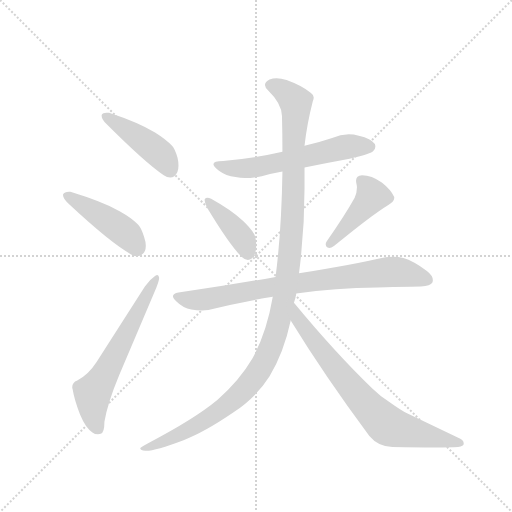
t = 0.00 s
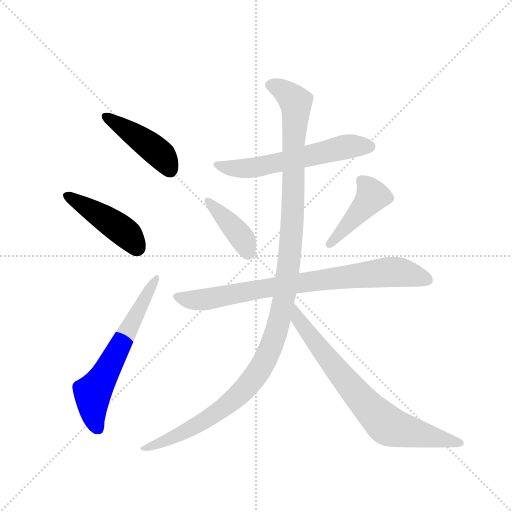
t = 1.46 s
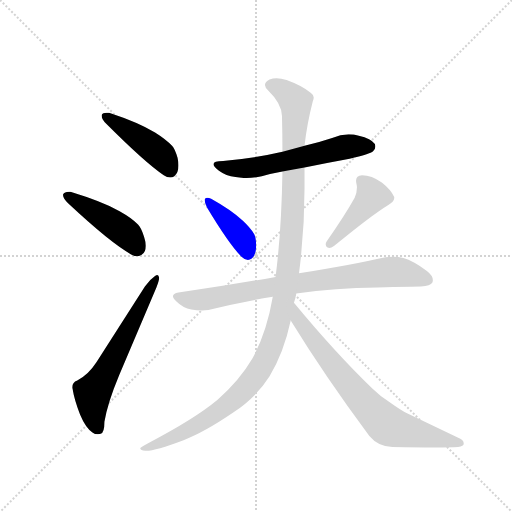
t = 2.92 s
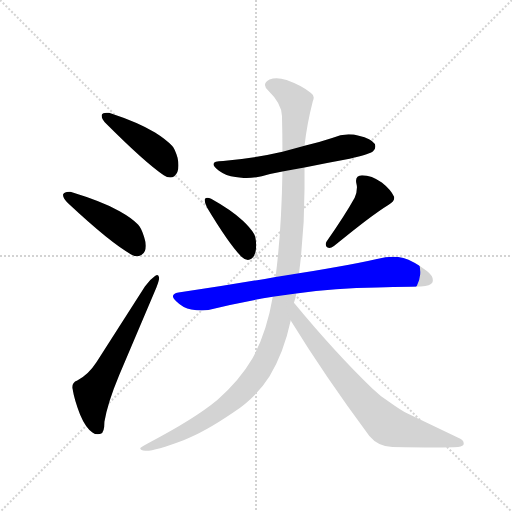
t = 4.38 s
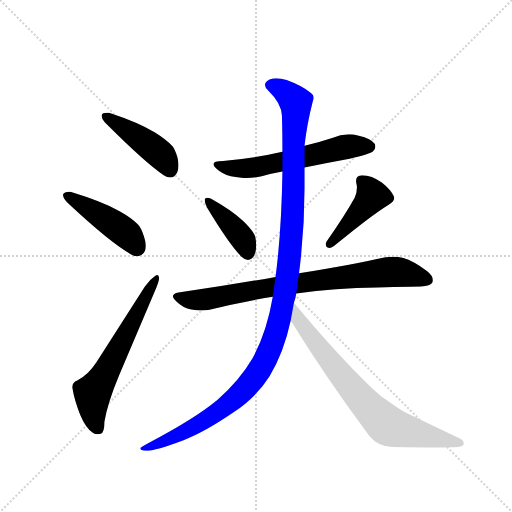
t = 5.85 s
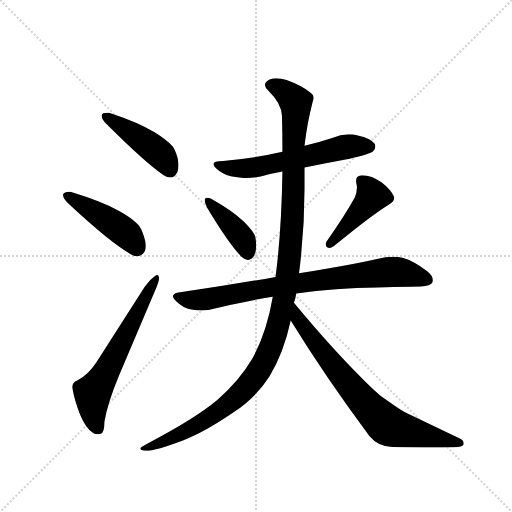
t = 7.31 s

The animated SVG that drew these frames (rendered in a browser with its animation timeline set to each time). Animation: 9 CSS @keyframes rules; one cycle of 7.31 s.

<svg version="1.1" viewBox="0 0 1024 1024" xmlns="http://www.w3.org/2000/svg">
  <g stroke="lightgray" stroke-dasharray="1,1" stroke-width="1" transform="scale(4, 4)">
    <line x1="0" y1="0" x2="256" y2="256"></line>
    <line x1="256" y1="0" x2="0" y2="256"></line>
    <line x1="128" y1="0" x2="128" y2="256"></line>
    <line x1="0" y1="128" x2="256" y2="128"></line>
  </g>
  <g transform="scale(0.92, -0.92) translate(60, -900)">
    <style type="text/css">
      
        @keyframes keyframes0 {
          from {
            stroke: blue;
            stroke-dashoffset: 442;
            stroke-width: 128;
          }
          59% {
            animation-timing-function: step-end;
            stroke: blue;
            stroke-dashoffset: 0;
            stroke-width: 128;
          }
          to {
            stroke: black;
            stroke-width: 1024;
          }
        }
        #make-me-a-hanzi-animation-0 {
          animation: keyframes0 0.6097005208333334s both;
          animation-delay: 0s;
          animation-timing-function: linear;
        }
      
        @keyframes keyframes1 {
          from {
            stroke: blue;
            stroke-dashoffset: 450;
            stroke-width: 128;
          }
          59% {
            animation-timing-function: step-end;
            stroke: blue;
            stroke-dashoffset: 0;
            stroke-width: 128;
          }
          to {
            stroke: black;
            stroke-width: 1024;
          }
        }
        #make-me-a-hanzi-animation-1 {
          animation: keyframes1 0.6162109375s both;
          animation-delay: 0.6097005208333334s;
          animation-timing-function: linear;
        }
      
        @keyframes keyframes2 {
          from {
            stroke: blue;
            stroke-dashoffset: 624;
            stroke-width: 128;
          }
          67% {
            animation-timing-function: step-end;
            stroke: blue;
            stroke-dashoffset: 0;
            stroke-width: 128;
          }
          to {
            stroke: black;
            stroke-width: 1024;
          }
        }
        #make-me-a-hanzi-animation-2 {
          animation: keyframes2 0.7578125s both;
          animation-delay: 1.2259114583333335s;
          animation-timing-function: linear;
        }
      
        @keyframes keyframes3 {
          from {
            stroke: blue;
            stroke-dashoffset: 595;
            stroke-width: 128;
          }
          66% {
            animation-timing-function: step-end;
            stroke: blue;
            stroke-dashoffset: 0;
            stroke-width: 128;
          }
          to {
            stroke: black;
            stroke-width: 1024;
          }
        }
        #make-me-a-hanzi-animation-3 {
          animation: keyframes3 0.7342122395833334s both;
          animation-delay: 1.9837239583333335s;
          animation-timing-function: linear;
        }
      
        @keyframes keyframes4 {
          from {
            stroke: blue;
            stroke-dashoffset: 404;
            stroke-width: 128;
          }
          57% {
            animation-timing-function: step-end;
            stroke: blue;
            stroke-dashoffset: 0;
            stroke-width: 128;
          }
          to {
            stroke: black;
            stroke-width: 1024;
          }
        }
        #make-me-a-hanzi-animation-4 {
          animation: keyframes4 0.5787760416666666s both;
          animation-delay: 2.717936197916667s;
          animation-timing-function: linear;
        }
      
        @keyframes keyframes5 {
          from {
            stroke: blue;
            stroke-dashoffset: 436;
            stroke-width: 128;
          }
          59% {
            animation-timing-function: step-end;
            stroke: blue;
            stroke-dashoffset: 0;
            stroke-width: 128;
          }
          to {
            stroke: black;
            stroke-width: 1024;
          }
        }
        #make-me-a-hanzi-animation-5 {
          animation: keyframes5 0.6048177083333334s both;
          animation-delay: 3.2967122395833335s;
          animation-timing-function: linear;
        }
      
        @keyframes keyframes6 {
          from {
            stroke: blue;
            stroke-dashoffset: 809;
            stroke-width: 128;
          }
          72% {
            animation-timing-function: step-end;
            stroke: blue;
            stroke-dashoffset: 0;
            stroke-width: 128;
          }
          to {
            stroke: black;
            stroke-width: 1024;
          }
        }
        #make-me-a-hanzi-animation-6 {
          animation: keyframes6 0.9083658854166666s both;
          animation-delay: 3.901529947916667s;
          animation-timing-function: linear;
        }
      
        @keyframes keyframes7 {
          from {
            stroke: blue;
            stroke-dashoffset: 1227;
            stroke-width: 128;
          }
          80% {
            animation-timing-function: step-end;
            stroke: blue;
            stroke-dashoffset: 0;
            stroke-width: 128;
          }
          to {
            stroke: black;
            stroke-width: 1024;
          }
        }
        #make-me-a-hanzi-animation-7 {
          animation: keyframes7 1.24853515625s both;
          animation-delay: 4.809895833333334s;
          animation-timing-function: linear;
        }
      
        @keyframes keyframes8 {
          from {
            stroke: blue;
            stroke-dashoffset: 748;
            stroke-width: 128;
          }
          71% {
            animation-timing-function: step-end;
            stroke: blue;
            stroke-dashoffset: 0;
            stroke-width: 128;
          }
          to {
            stroke: black;
            stroke-width: 1024;
          }
        }
        #make-me-a-hanzi-animation-8 {
          animation: keyframes8 0.8587239583333334s both;
          animation-delay: 6.058430989583334s;
          animation-timing-function: linear;
        }
      
    </style>
    
      <path d="M 161 650 L 161 648 Q 161 641 171 631 Q 256 546 296 519 Q 303 514 310 514 Q 315 514 319 517 Q 328 524 328 540 Q 328 548 326 557 Q 320 577 314 583 Q 301 597 277 612 Q 241 634 177 655 L 172 655 Q 163 655 161 650 Z" fill="lightgray"></path>
    
      <path d="M 77 477 L 77 476 Q 77 469 88 458 Q 180 372 225 347 Q 233 343 239 343 Q 244 343 248 346 Q 257 352 257 366 Q 257 374 253 386 Q 247 405 240 412 Q 227 426 200 441 Q 162 462 93 483 L 90 483 Q 80 483 77 477 Z" fill="lightgray"></path>
    
      <path d="M 98 53 Q 102 29 114 -1 Q 126 -30 141 -40 Q 146 -44 153 -44 Q 156 -44 159 -43 Q 167 -41 167 -17 Q 174 24 199 84 L 280 275 Q 286 290 286 296 Q 285 302 282 302 Q 280 302 277 300 Q 265 292 255 277 L 150 113 Q 132 85 108 73 Q 97 69 97 58 Q 97 56 98 53 Z" fill="lightgray"></path>
    
      <path d="M 602 536 Q 651 546 700 555 Q 745 565 751 571 Q 756 576 756 581 Q 756 584 755 587 Q 747 599 720 605 Q 709 608 698 608 Q 680 608 662 600 Q 632 590 602 583 L 554 570 Q 494 556 425 550 Q 404 550 404 543 Q 404 538 416 529 Q 431 518 452 515 Q 462 513 473 513 Q 489 513 509 517 Q 532 523 554 527 L 602 536 Z" fill="lightgray"></path>
    
      <path d="M 385 467 L 385 464 Q 385 459 390 449 Q 438 369 465 342 Q 472 335 479 335 Q 481 335 483 336 Q 497 341 497 368 Q 496 386 492 392 Q 484 405 468 420 Q 444 443 399 468 Q 394 470 391 470 Q 387 470 385 467 Z" fill="lightgray"></path>
    
      <path d="M 650 375 Q 648 371 648 369 Q 648 364 652 362 Q 654 361 656 361 Q 660 361 666 365 Q 746 431 785 455 Q 797 462 797 469 L 797 472 Q 789 488 770 503 Q 748 519 727 519 Q 714 518 714 507 Q 714 504 715 500 Q 716 496 716 493 Q 716 481 711 470 Q 690 432 650 375 Z" fill="lightgray"></path>
    
      <path d="M 539 298 Q 439 280 328 264 Q 316 262 316 256 Q 316 252 323 245 Q 338 230 356 227 Q 368 225 378 225 Q 386 225 393 226 Q 460 243 533 255 L 584 262 Q 669 274 760 275 Q 837 277 855 277 Q 876 279 880 286 Q 881 289 881 291 Q 881 301 868 311 Q 838 333 817 339 Q 806 342 794 342 Q 786 342 778 341 Q 707 325 590 306 L 539 298 Z" fill="lightgray"></path>
    
      <path d="M 533 255 Q 520 178 489 121 Q 461 73 413 31 Q 364 -10 261 -64 Q 248 -71 245 -74 L 245 -75 Q 245 -79 256 -80 L 258 -80 Q 278 -80 339 -57 Q 384 -40 447 3 Q 498 37 526 82 Q 557 133 572 203 L 579 242 Q 583 253 584 262 L 590 306 Q 602 398 602 489 L 602 536 L 602 583 Q 607 629 620 680 Q 622 684 622 688 Q 622 694 616 698 Q 596 714 563 726 Q 551 730 541 730 Q 533 730 526 727 Q 516 722 516 715 Q 516 710 523 703 Q 552 675 553 648 Q 554 607 554 570 L 554 527 Q 552 397 539 298 L 533 255 Z" fill="lightgray"></path>
    
      <path d="M 572 203 Q 647 81 743 -48 Q 762 -71 793 -72 Q 848 -73 884 -73 Q 920 -73 936 -72 Q 948 -69 948 -65 L 948 -63 Q 948 -56 935 -51 L 826 1 Q 813 7 788 25 Q 766 39 750 55 Q 669 133 579 242 C 560 265 556 229 572 203 Z" fill="lightgray"></path>
    
    
      <clipPath id="make-me-a-hanzi-clip-0">
        <path d="M 161 650 L 161 648 Q 161 641 171 631 Q 256 546 296 519 Q 303 514 310 514 Q 315 514 319 517 Q 328 524 328 540 Q 328 548 326 557 Q 320 577 314 583 Q 301 597 277 612 Q 241 634 177 655 L 172 655 Q 163 655 161 650 Z"></path>
      </clipPath>
      <path clip-path="url(#make-me-a-hanzi-clip-0)" d="M 168 649 L 279 573 L 309 531" fill="none" id="make-me-a-hanzi-animation-0" stroke-dasharray="314 628" stroke-linecap="round"></path>
    
      <clipPath id="make-me-a-hanzi-clip-1">
        <path d="M 77 477 L 77 476 Q 77 469 88 458 Q 180 372 225 347 Q 233 343 239 343 Q 244 343 248 346 Q 257 352 257 366 Q 257 374 253 386 Q 247 405 240 412 Q 227 426 200 441 Q 162 462 93 483 L 90 483 Q 80 483 77 477 Z"></path>
      </clipPath>
      <path clip-path="url(#make-me-a-hanzi-clip-1)" d="M 85 477 L 218 390 L 238 361" fill="none" id="make-me-a-hanzi-animation-1" stroke-dasharray="322 644" stroke-linecap="round"></path>
    
      <clipPath id="make-me-a-hanzi-clip-2">
        <path d="M 98 53 Q 102 29 114 -1 Q 126 -30 141 -40 Q 146 -44 153 -44 Q 156 -44 159 -43 Q 167 -41 167 -17 Q 174 24 199 84 L 280 275 Q 286 290 286 296 Q 285 302 282 302 Q 280 302 277 300 Q 265 292 255 277 L 150 113 Q 132 85 108 73 Q 97 69 97 58 Q 97 56 98 53 Z"></path>
      </clipPath>
      <path clip-path="url(#make-me-a-hanzi-clip-2)" d="M 154 -33 L 142 2 L 141 41 L 281 297" fill="none" id="make-me-a-hanzi-animation-2" stroke-dasharray="496 992" stroke-linecap="round"></path>
    
      <clipPath id="make-me-a-hanzi-clip-3">
        <path d="M 602 536 Q 651 546 700 555 Q 745 565 751 571 Q 756 576 756 581 Q 756 584 755 587 Q 747 599 720 605 Q 709 608 698 608 Q 680 608 662 600 Q 632 590 602 583 L 554 570 Q 494 556 425 550 Q 404 550 404 543 Q 404 538 416 529 Q 431 518 452 515 Q 462 513 473 513 Q 489 513 509 517 Q 532 523 554 527 L 602 536 Z"></path>
      </clipPath>
      <path clip-path="url(#make-me-a-hanzi-clip-3)" d="M 410 542 L 460 533 L 488 535 L 686 580 L 743 582" fill="none" id="make-me-a-hanzi-animation-3" stroke-dasharray="467 934" stroke-linecap="round"></path>
    
      <clipPath id="make-me-a-hanzi-clip-4">
        <path d="M 385 467 L 385 464 Q 385 459 390 449 Q 438 369 465 342 Q 472 335 479 335 Q 481 335 483 336 Q 497 341 497 368 Q 496 386 492 392 Q 484 405 468 420 Q 444 443 399 468 Q 394 470 391 470 Q 387 470 385 467 Z"></path>
      </clipPath>
      <path clip-path="url(#make-me-a-hanzi-clip-4)" d="M 390 466 L 455 397 L 472 373 L 478 350" fill="none" id="make-me-a-hanzi-animation-4" stroke-dasharray="276 552" stroke-linecap="round"></path>
    
      <clipPath id="make-me-a-hanzi-clip-5">
        <path d="M 650 375 Q 648 371 648 369 Q 648 364 652 362 Q 654 361 656 361 Q 660 361 666 365 Q 746 431 785 455 Q 797 462 797 469 L 797 472 Q 789 488 770 503 Q 748 519 727 519 Q 714 518 714 507 Q 714 504 715 500 Q 716 496 716 493 Q 716 481 711 470 Q 690 432 650 375 Z"></path>
      </clipPath>
      <path clip-path="url(#make-me-a-hanzi-clip-5)" d="M 726 507 L 749 474 L 656 369" fill="none" id="make-me-a-hanzi-animation-5" stroke-dasharray="308 616" stroke-linecap="round"></path>
    
      <clipPath id="make-me-a-hanzi-clip-6">
        <path d="M 539 298 Q 439 280 328 264 Q 316 262 316 256 Q 316 252 323 245 Q 338 230 356 227 Q 368 225 378 225 Q 386 225 393 226 Q 460 243 533 255 L 584 262 Q 669 274 760 275 Q 837 277 855 277 Q 876 279 880 286 Q 881 289 881 291 Q 881 301 868 311 Q 838 333 817 339 Q 806 342 794 342 Q 786 342 778 341 Q 707 325 590 306 L 539 298 Z"></path>
      </clipPath>
      <path clip-path="url(#make-me-a-hanzi-clip-6)" d="M 326 254 L 384 248 L 535 277 L 785 309 L 821 306 L 871 290" fill="none" id="make-me-a-hanzi-animation-6" stroke-dasharray="681 1362" stroke-linecap="round"></path>
    
      <clipPath id="make-me-a-hanzi-clip-7">
        <path d="M 533 255 Q 520 178 489 121 Q 461 73 413 31 Q 364 -10 261 -64 Q 248 -71 245 -74 L 245 -75 Q 245 -79 256 -80 L 258 -80 Q 278 -80 339 -57 Q 384 -40 447 3 Q 498 37 526 82 Q 557 133 572 203 L 579 242 Q 583 253 584 262 L 590 306 Q 602 398 602 489 L 602 536 L 602 583 Q 607 629 620 680 Q 622 684 622 688 Q 622 694 616 698 Q 596 714 563 726 Q 551 730 541 730 Q 533 730 526 727 Q 516 722 516 715 Q 516 710 523 703 Q 552 675 553 648 Q 554 607 554 570 L 554 527 Q 552 397 539 298 L 533 255 Z"></path>
      </clipPath>
      <path clip-path="url(#make-me-a-hanzi-clip-7)" d="M 529 714 L 552 706 L 583 678 L 572 362 L 558 254 L 539 173 L 507 101 L 454 36 L 350 -34 L 280 -67 L 250 -74" fill="none" id="make-me-a-hanzi-animation-7" stroke-dasharray="1099 2198" stroke-linecap="round"></path>
    
      <clipPath id="make-me-a-hanzi-clip-8">
        <path d="M 572 203 Q 647 81 743 -48 Q 762 -71 793 -72 Q 848 -73 884 -73 Q 920 -73 936 -72 Q 948 -69 948 -65 L 948 -63 Q 948 -56 935 -51 L 826 1 Q 813 7 788 25 Q 766 39 750 55 Q 669 133 579 242 C 560 265 556 229 572 203 Z"></path>
      </clipPath>
      <path clip-path="url(#make-me-a-hanzi-clip-8)" d="M 584 234 L 589 204 L 635 143 L 736 19 L 782 -25 L 939 -64" fill="none" id="make-me-a-hanzi-animation-8" stroke-dasharray="620 1240" stroke-linecap="round"></path>
    
  </g>
</svg>
